Image classification data set "coins-dataset" (aymaneedd/coins-dataset on GitHub). Class labels (6): 10 cent coin, 10 euro cent coin, 1 euro cent coin, 20 cent coin, 50 cent coin, 50 euro cent coin.

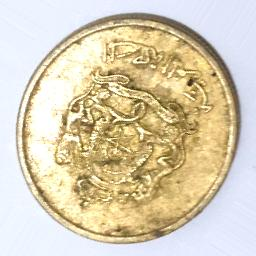
Label: 10 cent coin

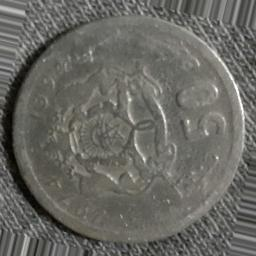
Label: 50 cent coin

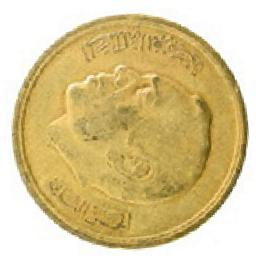
Label: 20 cent coin

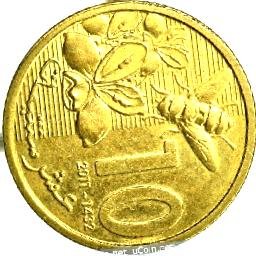
Label: 10 cent coin

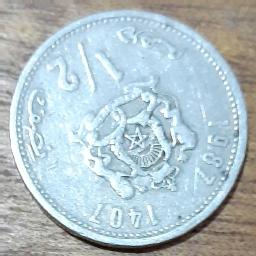
Label: 50 cent coin

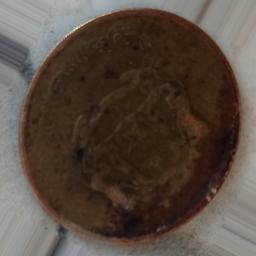
Label: 20 cent coin
